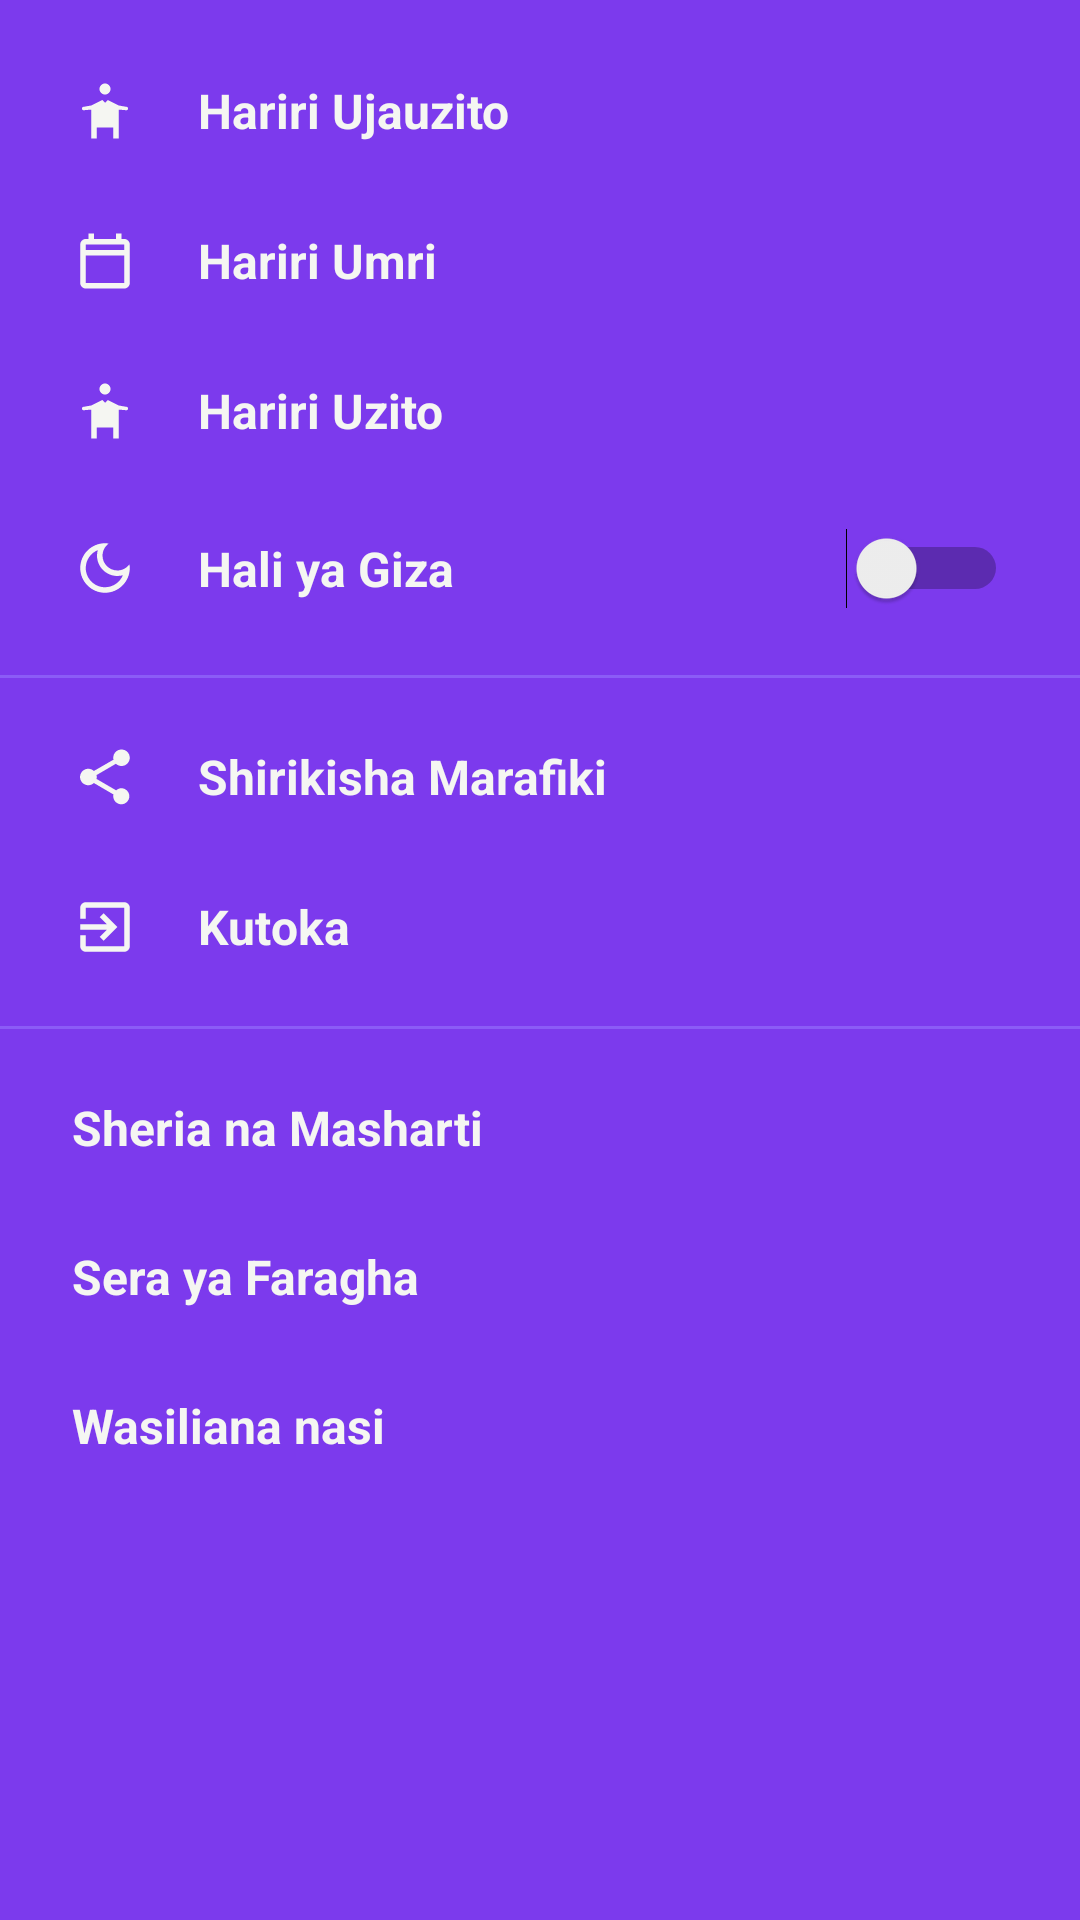

Write the Android layout XML for this screen, with the resource values it uses.
<!-- AndroidManifest.xml: application theme Theme.ChatApp -->
<!-- res/layout/popup_main_menu.xml -->
<?xml version="1.0" encoding="utf-8"?>
<ScrollView xmlns:android="http://schemas.android.com/apk/res/android"
    xmlns:app="http://schemas.android.com/apk/res-auto"
    android:layout_width="280dp"
    android:layout_height="wrap_content"
    android:maxHeight="600dp"
    android:background="@color/popup_bg">

    <LinearLayout
        android:layout_width="match_parent"
        android:layout_height="wrap_content"
        android:orientation="vertical"
        android:paddingVertical="12dp">

        
        <LinearLayout
            android:id="@+id/menuEditPregnancy"
            android:layout_width="match_parent"
            android:layout_height="wrap_content"
            android:background="?attr/selectableItemBackground"
            android:gravity="center_vertical"
            android:orientation="horizontal"
            android:paddingHorizontal="24dp"
            android:paddingVertical="14dp">

            <ImageView
                android:layout_width="22dp"
                android:layout_height="22dp"
                android:src="@drawable/ic_person_standing"
                app:tint="@color/colorPrimary" />

            <TextView
                android:layout_width="wrap_content"
                android:layout_height="wrap_content"
                android:layout_marginStart="20dp"
                android:text="Hariri Ujauzito"
                android:textColor="@color/colorPrimary"
                android:textSize="16sp"
                android:textStyle="bold" />
        </LinearLayout>

        
        <LinearLayout
            android:id="@+id/menuEditAge"
            android:layout_width="match_parent"
            android:layout_height="wrap_content"
            android:background="?attr/selectableItemBackground"
            android:gravity="center_vertical"
            android:orientation="horizontal"
            android:paddingHorizontal="24dp"
            android:paddingVertical="14dp">

            <ImageView
                android:layout_width="22dp"
                android:layout_height="22dp"
                android:src="@drawable/ic_calendar"
                app:tint="@color/colorPrimary" />

            <TextView
                android:layout_width="wrap_content"
                android:layout_height="wrap_content"
                android:layout_marginStart="20dp"
                android:text="Hariri Umri"
                android:textColor="@color/colorPrimary"
                android:textSize="16sp"
                android:textStyle="bold" />
        </LinearLayout>

        
        <LinearLayout
            android:id="@+id/menuEditWeight"
            android:layout_width="match_parent"
            android:layout_height="wrap_content"
            android:background="?attr/selectableItemBackground"
            android:gravity="center_vertical"
            android:orientation="horizontal"
            android:paddingHorizontal="24dp"
            android:paddingVertical="14dp">

            <ImageView
                android:layout_width="22dp"
                android:layout_height="22dp"
                android:src="@drawable/ic_person_standing"
                app:tint="@color/colorPrimary" />

            <TextView
                android:layout_width="wrap_content"
                android:layout_height="wrap_content"
                android:layout_marginStart="20dp"
                android:text="Hariri Uzito"
                android:textColor="@color/colorPrimary"
                android:textSize="16sp"
                android:textStyle="bold" />
        </LinearLayout>

        
        <LinearLayout
            android:layout_width="match_parent"
            android:layout_height="wrap_content"
            android:gravity="center_vertical"
            android:orientation="horizontal"
            android:paddingHorizontal="24dp"
            android:paddingVertical="14dp">

            <ImageView
                android:layout_width="22dp"
                android:layout_height="22dp"
                android:src="@drawable/ic_moon"
                app:tint="@color/colorPrimary" />

            <TextView
                android:layout_width="0dp"
                android:layout_height="wrap_content"
                android:layout_marginStart="20dp"
                android:layout_weight="1"
                android:text="Hali ya Giza"
                android:textColor="@color/colorPrimary"
                android:textSize="16sp"
                android:textStyle="bold" />

            <Switch
                android:id="@+id/switchDarkMode"
                android:layout_width="wrap_content"
                android:layout_height="wrap_content" />
        </LinearLayout>

        <View
            android:layout_width="match_parent"
            android:layout_height="1dp"
            android:layout_marginVertical="8dp"
            android:background="@color/popup_divider" />

        
        <LinearLayout
            android:id="@+id/menuShare"
            android:layout_width="match_parent"
            android:layout_height="wrap_content"
            android:background="?attr/selectableItemBackground"
            android:gravity="center_vertical"
            android:orientation="horizontal"
            android:paddingHorizontal="24dp"
            android:paddingVertical="14dp">

            <ImageView
                android:layout_width="22dp"
                android:layout_height="22dp"
                android:src="@drawable/ic_share"
                app:tint="@color/colorPrimary" />

            <TextView
                android:layout_width="wrap_content"
                android:layout_height="wrap_content"
                android:layout_marginStart="20dp"
                android:text="Shirikisha Marafiki"
                android:textColor="@color/colorPrimary"
                android:textSize="16sp"
                android:textStyle="bold" />
        </LinearLayout>

        
        <LinearLayout
            android:id="@+id/menuLogout"
            android:layout_width="match_parent"
            android:layout_height="wrap_content"
            android:background="?attr/selectableItemBackground"
            android:gravity="center_vertical"
            android:orientation="horizontal"
            android:paddingHorizontal="24dp"
            android:paddingVertical="14dp">

            <ImageView
                android:layout_width="22dp"
                android:layout_height="22dp"
                android:src="@drawable/ic_exit"
                app:tint="@color/colorPrimary" />

            <TextView
                android:layout_width="wrap_content"
                android:layout_height="wrap_content"
                android:layout_marginStart="20dp"
                android:text="Kutoka"
                android:textColor="@color/colorPrimary"
                android:textSize="16sp"
                android:textStyle="bold" />
        </LinearLayout>

        <View
            android:layout_width="match_parent"
            android:layout_height="1dp"
            android:layout_marginVertical="8dp"
            android:background="@color/popup_divider" />

        <TextView
            android:id="@+id/menuTerms"
            android:layout_width="match_parent"
            android:layout_height="wrap_content"
            android:background="?attr/selectableItemBackground"
            android:paddingHorizontal="24dp"
            android:paddingVertical="14dp"
            android:text="Sheria na Masharti"
            android:textColor="@color/colorPrimary"
            android:textSize="16sp"
            android:textStyle="bold" />

        <TextView
            android:id="@+id/menuPrivacy"
            android:layout_width="match_parent"
            android:layout_height="wrap_content"
            android:background="?attr/selectableItemBackground"
            android:paddingHorizontal="24dp"
            android:paddingVertical="14dp"
            android:text="Sera ya Faragha"
            android:textColor="@color/colorPrimary"
            android:textSize="16sp"
            android:textStyle="bold" />

        <TextView
            android:id="@+id/menuContact"
            android:layout_width="match_parent"
            android:layout_height="wrap_content"
            android:background="?attr/selectableItemBackground"
            android:paddingHorizontal="24dp"
            android:paddingVertical="14dp"
            android:text="Wasiliana nasi"
            android:textColor="@color/colorPrimary"
            android:textSize="16sp"
            android:textStyle="bold" />
    </LinearLayout>
</ScrollView>
<!-- resources referenced by this layout -->
<resources>
  <color name="colorPrimary">#F5F6F2</color>
  <color name="popup_bg">#7C3AED</color>
  <color name="popup_divider">#8B5CF6</color>
  <!-- drawable ic_calendar (drawable) -->
  <vector xmlns:android="http://schemas.android.com/apk/res/android"
      android:width="24dp"
      android:height="24dp"
      android:viewportWidth="24"
      android:viewportHeight="24">
      <path
          android:fillColor="#FF000000"
          android:pathData="M19,4h-1L18,2h-2v2L8,4L8,2L6,2v2L5,4c-1.11,0 -1.99,0.9 -1.99,2L3,20c0,1.1 0.89,2 2,2h14c1.1,0 2,-0.9 2,-2L21,6c0,-1.1 -0.9,-2 -2,-2zM19,20L5,20L5,10h14v10zM19,8L5,8L5,6h14v2z"/>
  </vector>
  <!-- drawable ic_exit (drawable) -->
  <vector xmlns:android="http://schemas.android.com/apk/res/android"
      android:width="24dp"
      android:height="24dp"
      android:viewportWidth="24"
      android:viewportHeight="24">
      <path
          android:fillColor="#FF000000"
          android:pathData="M10.09,15.59L11.5,17l5,-5 -5,-5 -1.41,1.41L12.67,11L3,11v2h9.67zM19,3L5,3c-1.11,0 -2,0.9 -2,2v4h2L5,5h14v14L5,19v-4L3,15v4c0,1.1 0.89,2 2,2h14c1.1,0 2,-0.9 2,-2L21,5c0,-1.1 -0.9,-2 -2,-2z"/>
  </vector>
  <!-- drawable ic_moon (drawable) -->
  <vector xmlns:android="http://schemas.android.com/apk/res/android"
      android:width="24dp"
      android:height="24dp"
      android:viewportWidth="24"
      android:viewportHeight="24">
      <path
          android:fillColor="#FF000000"
          android:pathData="M9.37,5.51c-0.18,0.64 -0.27,1.31 -0.27,1.99 0,4.08 3.32,7.4 7.4,7.4 0.68,0 1.35,-0.09 1.99,-0.27C17.45,17.19 14.93,19 12,19c-3.86,0 -7,-3.14 -7,-7 0,-2.93 1.81,-5.45 4.37,-6.49zM12,3c-4.97,0 -9,4.03 -9,9s4.03,9 9,9 9,-4.03 9,-9c0,-0.46 -0.04,-0.92 -0.1,-1.36 -0.98,1.37 -2.58,2.26 -4.4,2.26 -2.98,0 -5.4,-2.42 -5.4,-5.4 0,-1.81 0.89,-3.42 2.26,-4.4C12.92,3.04 12.46,3 12,3z"/>
  </vector>
  <!-- drawable ic_person_standing (drawable) -->
  <vector xmlns:android="http://schemas.android.com/apk/res/android"
      android:width="24dp"
      android:height="24dp"
      android:viewportWidth="24"
      android:viewportHeight="24">
      <path
          android:fillColor="#FF000000"
          android:pathData="M12,2c-1.1,0 -2,0.9 -2,2s0.9,2 2,2 2,-0.9 2,-2 -0.9,-2 -2,-2zM7,10L4.1,10.5c-0.3,0.05 -0.5,0.3 -0.5,0.6c0,0.35 0.28,0.62 0.62,0.62L7,11.5L7,22h2v-4h6v4h2L17,11.5l2.78,0.22c0.34,0 0.62,-0.27 0.62,-0.62c0,-0.3 -0.2,-0.55 -0.5,-0.6L17,10l-4,-2 -1,1 -1,-1z"/>
  </vector>
  <!-- drawable ic_share (drawable) -->
  <vector xmlns:android="http://schemas.android.com/apk/res/android"
      android:width="24dp"
      android:height="24dp"
      android:viewportWidth="24"
      android:viewportHeight="24">
      <path
          android:fillColor="#FF000000"
          android:pathData="M18,16.08c-0.76,0 -1.44,0.3 -1.96,0.77L8.91,12.7c0.05,-0.23 0.09,-0.46 0.09,-0.7s-0.04,-0.47 -0.09,-0.7l7.05,-4.11c0.54,0.5 1.25,0.81 2.04,0.81c1.66,0 3,-1.34 3,-3s-1.34,-3 -3,-3 -3,1.34 -3,3c0,0.24 0.04,0.47 0.09,0.7L7.96,9.81C7.42,9.31 6.71,9 5.92,9c-1.66,0 -3,1.34 -3,3s1.34,3 3,3c0.79,0 1.5,-0.31 2.04,-0.81l7.12,4.16c-0.05,0.21 -0.08,0.43 -0.08,0.65c0,1.61 1.31,2.92 2.92,2.92 1.61,0 2.92,-1.31 2.92,-2.92s-1.31,-2.92 -2.92,-2.92z"/>
  </vector>
  <style name="Theme.ChatApp" parent="Theme.AppCompat.DayNight.NoActionBar">
          <item name="colorPrimary">@color/colorPrimaryDark</item>
          <item name="colorPrimaryDark">@color/colorPrimaryDark</item>
          <item name="colorAccent">@color/accent</item>
          <item name="android:windowBackground">@color/windowBackground</item>
      </style>
  <color name="colorPrimaryDark">#06080f</color>
  <color name="accent">#4F9D69</color>
  <color name="windowBackground">#f2f0ef</color>
</resources>
